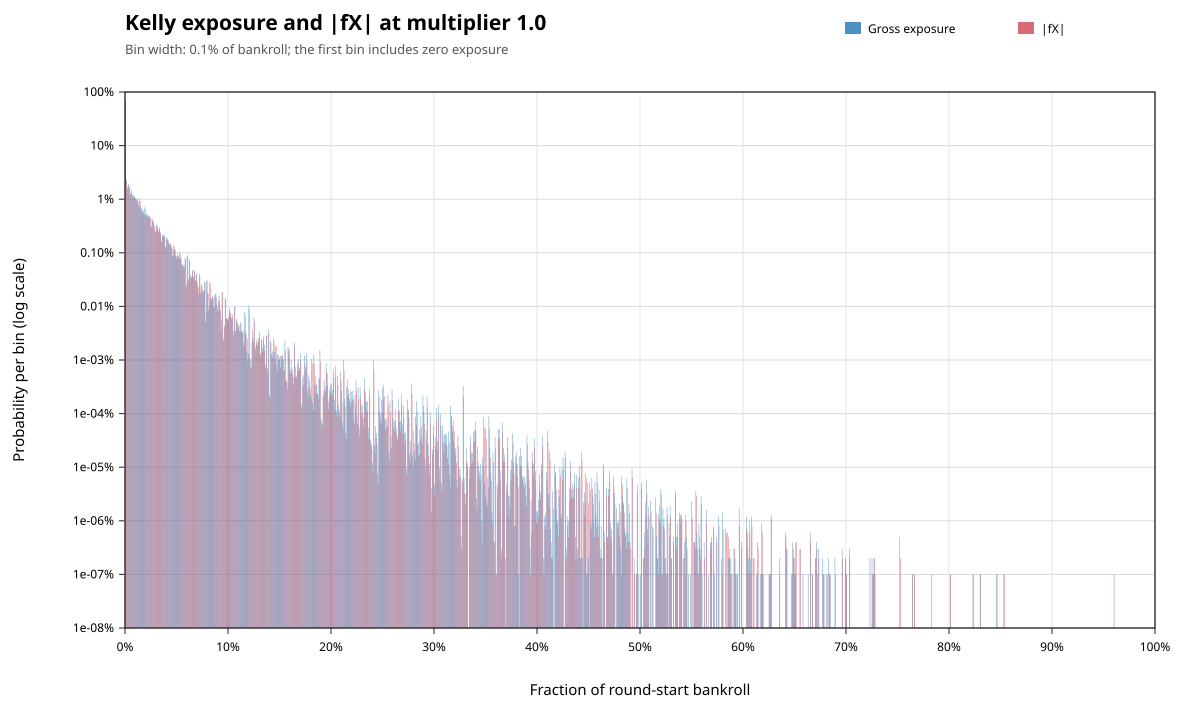

Source data for this figure (header and first rows):
metric, lower_inclusive, upper_exclusive, count, probability
gross_exposure, 0, 0.001, 679471693, 0.6795
gross_exposure, 0.001, 0.002, 24073364, 0.02407
gross_exposure, 0.002, 0.003, 16932849, 0.01693
gross_exposure, 0.003, 0.004, 19246186, 0.01925
gross_exposure, 0.004, 0.005, 17229848, 0.01723
gross_exposure, 0.005, 0.006, 12717745, 0.01272
gross_exposure, 0.006, 0.007, 14712987, 0.01471
gross_exposure, 0.007, 0.008, 11615598, 0.01162
gross_exposure, 0.008, 0.009, 12162708, 0.01216
gross_exposure, 0.009, 0.01, 11551822, 0.01155
gross_exposure, 0.01, 0.011, 10362986, 0.01036
gross_exposure, 0.011, 0.012, 10004438, 0.01
gross_exposure, 0.012, 0.013, 10117348, 0.01012
gross_exposure, 0.013, 0.014, 7693711, 0.007694
gross_exposure, 0.014, 0.015, 10198969, 0.0102
gross_exposure, 0.015, 0.016, 7283968, 0.007284
gross_exposure, 0.016, 0.017, 5949296, 0.005949
gross_exposure, 0.017, 0.018, 6615726, 0.006616
gross_exposure, 0.018, 0.019, 5517634, 0.005518
gross_exposure, 0.019, 0.02, 7123109, 0.007123
gross_exposure, 0.02, 0.021, 5158684, 0.005159
gross_exposure, 0.021, 0.022, 5394817, 0.005395
gross_exposure, 0.022, 0.023, 4902547, 0.004903
gross_exposure, 0.023, 0.024, 5038233, 0.005038
gross_exposure, 0.024, 0.025, 4792889, 0.004793
gross_exposure, 0.025, 0.026, 3237547, 0.003238
gross_exposure, 0.026, 0.027, 4366998, 0.004367
gross_exposure, 0.027, 0.028, 3984447, 0.003984
gross_exposure, 0.028, 0.029, 3206780, 0.003207
gross_exposure, 0.029, 0.03, 2519171, 0.002519
gross_exposure, 0.03, 0.031, 3398573, 0.003399
gross_exposure, 0.031, 0.032, 3191845, 0.003192
gross_exposure, 0.032, 0.033, 2555970, 0.002556
gross_exposure, 0.033, 0.034, 3023654, 0.003024
gross_exposure, 0.034, 0.035, 2427853, 0.002428
gross_exposure, 0.035, 0.036, 1654366, 0.001654
gross_exposure, 0.036, 0.037, 2173450, 0.002173
gross_exposure, 0.037, 0.038, 2150318, 0.00215
gross_exposure, 0.038, 0.039, 2187878, 0.002188
gross_exposure, 0.039, 0.04, 1266576, 0.001267
gross_exposure, 0.04, 0.041, 1956862, 0.001957
gross_exposure, 0.041, 0.042, 1797321, 0.001797
gross_exposure, 0.042, 0.043, 1644400, 0.001644
gross_exposure, 0.043, 0.044, 1470815, 0.001471
gross_exposure, 0.044, 0.045, 1500421, 0.0015
gross_exposure, 0.045, 0.046, 1240476, 0.00124
gross_exposure, 0.046, 0.047, 854114, 0.0008541
gross_exposure, 0.047, 0.048, 1401654, 0.001402
gross_exposure, 0.048, 0.049, 1157579, 0.001158
gross_exposure, 0.049, 0.05, 881445, 0.0008814
gross_exposure, 0.05, 0.051, 853197, 0.0008532
gross_exposure, 0.051, 0.052, 983161, 0.0009832
gross_exposure, 0.052, 0.053, 813583, 0.0008136
gross_exposure, 0.053, 0.054, 1043260, 0.001043
gross_exposure, 0.054, 0.055, 781656, 0.0007817
gross_exposure, 0.055, 0.056, 618310, 0.0006183
gross_exposure, 0.056, 0.057, 549758, 0.0005498
gross_exposure, 0.057, 0.058, 602359, 0.0006024
gross_exposure, 0.058, 0.059, 785079, 0.0007851
gross_exposure, 0.059, 0.06, 232272, 0.0002323
... 1,158 more rows
